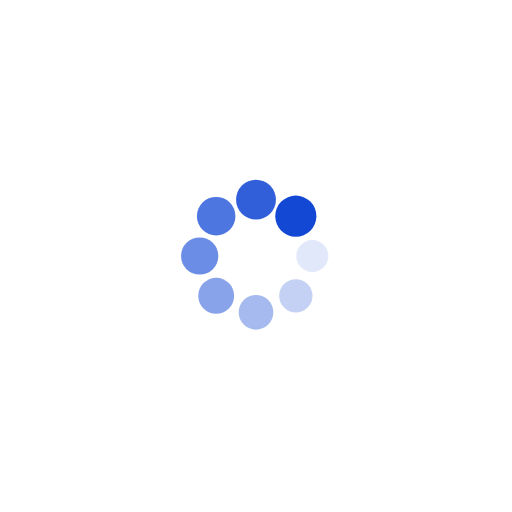
t = 0.00 s
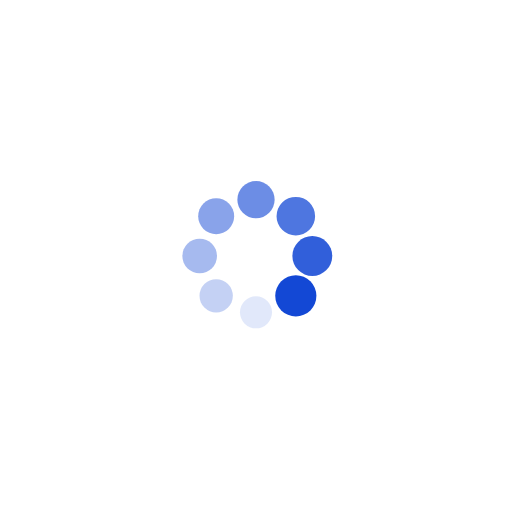
t = 0.25 s
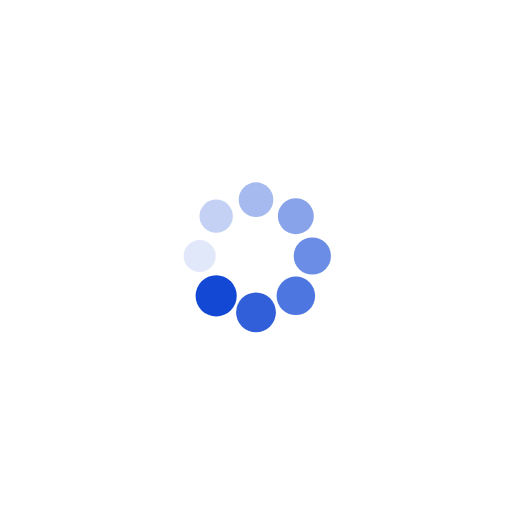
t = 0.50 s
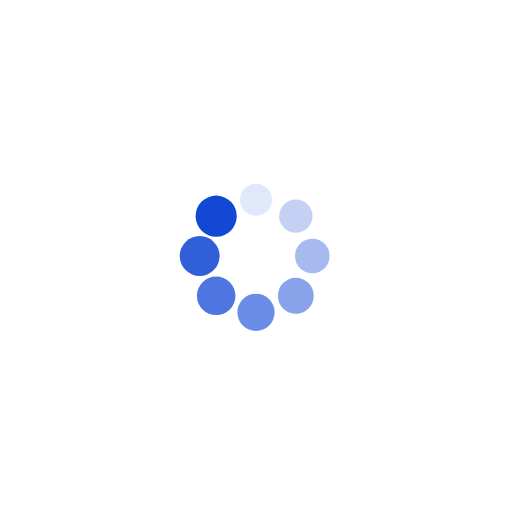
t = 0.75 s

The animated SVG that drew these frames (rendered in a browser with its animation timeline set to each time). Animation: 16 SMIL elements (animate=8,animateTransform=8); one cycle of 1.00 s, repeats indefinitely.

<?xml version="1.0" encoding="utf-8"?>
<svg xmlns="http://www.w3.org/2000/svg" xmlns:xlink="http://www.w3.org/1999/xlink" style="margin: auto; background: none; display: block; shape-rendering: auto;" width="58px" height="58px" viewBox="0 0 100 100" preserveAspectRatio="xMidYMid">
<g transform="translate(61,50)">
<g transform="rotate(0)">
<circle cx="0" cy="0" r="3" fill="#1348d5" fill-opacity="1">
  <animateTransform attributeName="transform" type="scale" begin="-0.875s" values="1.34 1.34;1 1" keyTimes="0;1" dur="1s" repeatCount="indefinite"></animateTransform>
  <animate attributeName="fill-opacity" keyTimes="0;1" dur="1s" repeatCount="indefinite" values="1;0" begin="-0.875s"></animate>
</circle>
</g>
</g><g transform="translate(57.77817459305202,57.77817459305202)">
<g transform="rotate(45)">
<circle cx="0" cy="0" r="3" fill="#1348d5" fill-opacity="0.875">
  <animateTransform attributeName="transform" type="scale" begin="-0.75s" values="1.34 1.34;1 1" keyTimes="0;1" dur="1s" repeatCount="indefinite"></animateTransform>
  <animate attributeName="fill-opacity" keyTimes="0;1" dur="1s" repeatCount="indefinite" values="1;0" begin="-0.75s"></animate>
</circle>
</g>
</g><g transform="translate(50,61)">
<g transform="rotate(90)">
<circle cx="0" cy="0" r="3" fill="#1348d5" fill-opacity="0.75">
  <animateTransform attributeName="transform" type="scale" begin="-0.625s" values="1.34 1.34;1 1" keyTimes="0;1" dur="1s" repeatCount="indefinite"></animateTransform>
  <animate attributeName="fill-opacity" keyTimes="0;1" dur="1s" repeatCount="indefinite" values="1;0" begin="-0.625s"></animate>
</circle>
</g>
</g><g transform="translate(42.22182540694798,57.77817459305202)">
<g transform="rotate(135)">
<circle cx="0" cy="0" r="3" fill="#1348d5" fill-opacity="0.625">
  <animateTransform attributeName="transform" type="scale" begin="-0.5s" values="1.34 1.34;1 1" keyTimes="0;1" dur="1s" repeatCount="indefinite"></animateTransform>
  <animate attributeName="fill-opacity" keyTimes="0;1" dur="1s" repeatCount="indefinite" values="1;0" begin="-0.5s"></animate>
</circle>
</g>
</g><g transform="translate(39,50)">
<g transform="rotate(180)">
<circle cx="0" cy="0" r="3" fill="#1348d5" fill-opacity="0.5">
  <animateTransform attributeName="transform" type="scale" begin="-0.375s" values="1.34 1.34;1 1" keyTimes="0;1" dur="1s" repeatCount="indefinite"></animateTransform>
  <animate attributeName="fill-opacity" keyTimes="0;1" dur="1s" repeatCount="indefinite" values="1;0" begin="-0.375s"></animate>
</circle>
</g>
</g><g transform="translate(42.22182540694798,42.22182540694798)">
<g transform="rotate(225)">
<circle cx="0" cy="0" r="3" fill="#1348d5" fill-opacity="0.375">
  <animateTransform attributeName="transform" type="scale" begin="-0.25s" values="1.34 1.34;1 1" keyTimes="0;1" dur="1s" repeatCount="indefinite"></animateTransform>
  <animate attributeName="fill-opacity" keyTimes="0;1" dur="1s" repeatCount="indefinite" values="1;0" begin="-0.25s"></animate>
</circle>
</g>
</g><g transform="translate(50,39)">
<g transform="rotate(270)">
<circle cx="0" cy="0" r="3" fill="#1348d5" fill-opacity="0.25">
  <animateTransform attributeName="transform" type="scale" begin="-0.125s" values="1.34 1.34;1 1" keyTimes="0;1" dur="1s" repeatCount="indefinite"></animateTransform>
  <animate attributeName="fill-opacity" keyTimes="0;1" dur="1s" repeatCount="indefinite" values="1;0" begin="-0.125s"></animate>
</circle>
</g>
</g><g transform="translate(57.77817459305202,42.22182540694798)">
<g transform="rotate(315)">
<circle cx="0" cy="0" r="3" fill="#1348d5" fill-opacity="0.125">
  <animateTransform attributeName="transform" type="scale" begin="0s" values="1.34 1.34;1 1" keyTimes="0;1" dur="1s" repeatCount="indefinite"></animateTransform>
  <animate attributeName="fill-opacity" keyTimes="0;1" dur="1s" repeatCount="indefinite" values="1;0" begin="0s"></animate>
</circle>
</g>
</g>
<!-- [ldio] generated by https://loading.io/ --></svg>